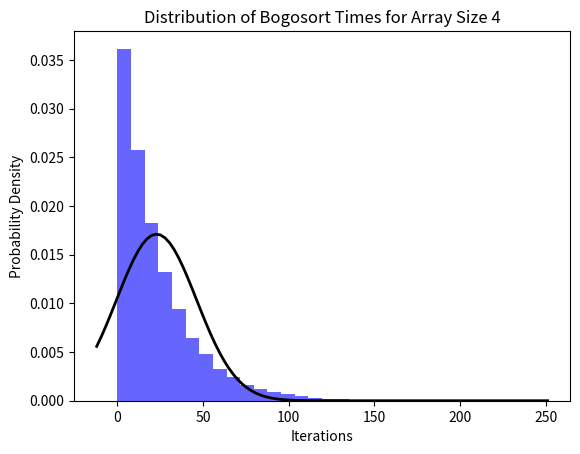

This figure's Python source:
import matplotlib.pyplot as plt
import random
import numpy as np

def bogosort(arr):
    sorted_array = sorted(arr)
    it = 0
    while arr != sorted_array:
        random.shuffle(arr)
        it += 1
    return it

# arr = [1, 5, 3, 2]
sort_times = []
for i in range(100000):
    arr = random.sample(range(100), 4)
    num = bogosort(arr)
    sort_times.append(num)
    print(num)

plt.hist(sort_times, bins=30, density=True, alpha=0.6, color='b')

mean, std = np.mean(sort_times), np.std(sort_times)
xmin, xmax = plt.xlim()
x = np.linspace(xmin, xmax, 100)
pdf = (1 / (std * np.sqrt(2 * np.pi))) * np.exp(-0.5 * ((x - mean) / std) ** 2)
plt.plot(x, pdf, 'k', linewidth=2)

# Plot settings
plt.title(f"Distribution of Bogosort Times for Array Size {4}")
plt.xlabel("Iterations")
plt.ylabel("Probability Density")
plt.show()




